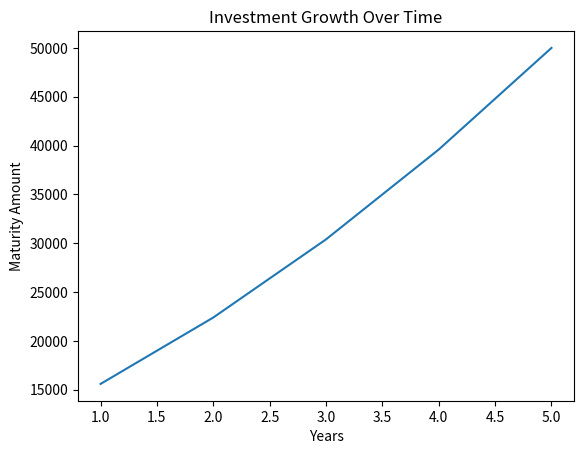

Source code (Python):
import matplotlib.pyplot as plt

def sip_calculator(principal, monthly_investment, interest_rate, investment_period):
    total_investment = monthly_investment * investment_period
    interest_earned = (total_investment * interest_rate * investment_period) / 100
    maturity_amount = principal + total_investment + interest_earned
    return maturity_amount

def plot_investment_growth(principal, monthly_investment, interest_rate, investment_period):
    years = range(1, investment_period + 1)
    maturity_amounts = []

    for year in years:
        maturity_amount = sip_calculator(principal, monthly_investment, interest_rate, year)
        maturity_amounts.append(maturity_amount)

    plt.plot(years, maturity_amounts)
    plt.xlabel('Years')
    plt.ylabel('Maturity Amount')
    plt.title('Investment Growth Over Time')
    plt.show()

# Example usage:
principal = 10000
monthly_investment = 5000
interest_rate = 12
investment_period = 5

maturity_amount = sip_calculator(principal, monthly_investment, interest_rate, investment_period)
print("Maturity Amount:", maturity_amount)

plot_investment_growth(principal, monthly_investment, interest_rate, investment_period)
